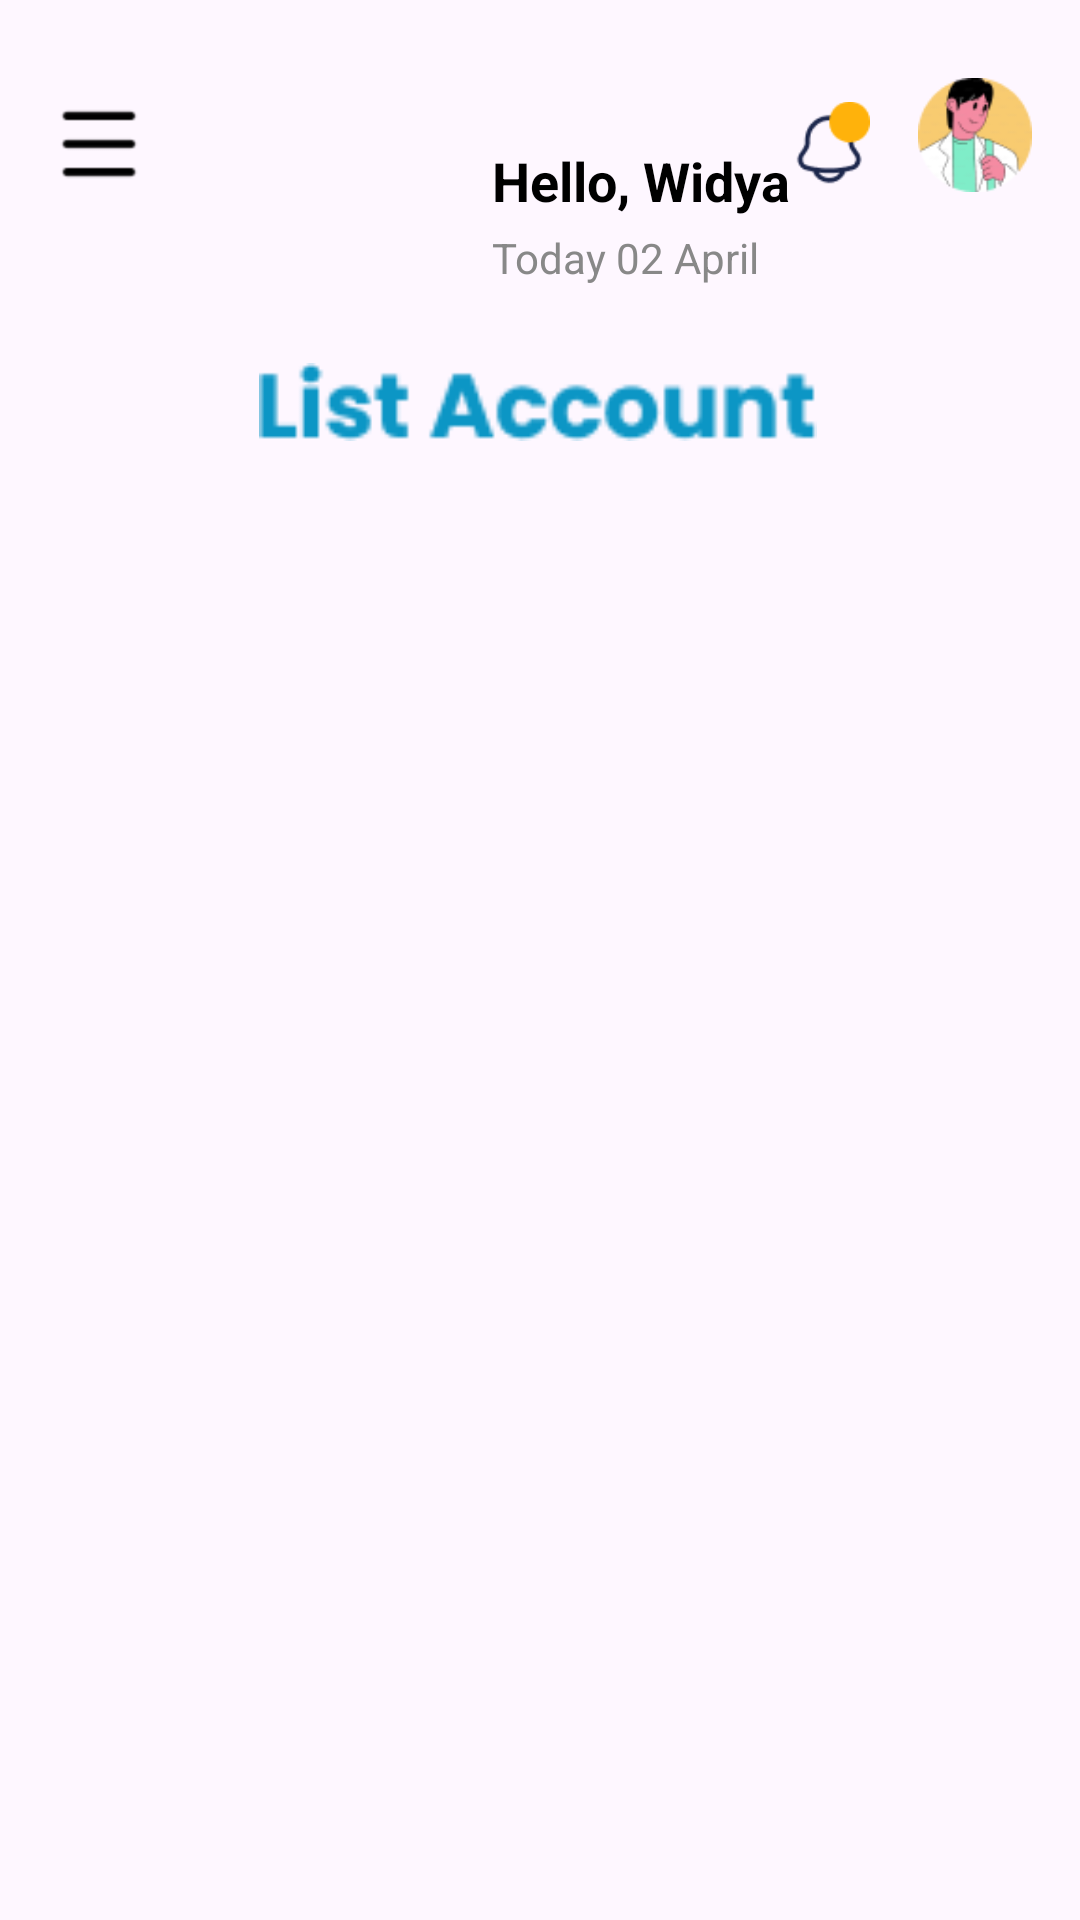

Produce the Android XML layout that renders to this screen, including the resource entries it uses.
<!-- AndroidManifest.xml: application theme Theme.LoginForm -->
<!-- res/layout/home_admin.xml -->
<?xml version="1.0" encoding="utf-8"?>
<androidx.drawerlayout.widget.DrawerLayout xmlns:android="http://schemas.android.com/apk/res/android"
    xmlns:app="http://schemas.android.com/apk/res-auto"
    xmlns:tools="http://schemas.android.com/tools"
    android:id="@+id/drawer_layout"
    android:layout_width="match_parent"
    android:layout_height="match_parent"
    tools:context=".MainActivity">

    
    <androidx.constraintlayout.widget.ConstraintLayout
        android:id="@+id/main"
        android:layout_width="match_parent"
        android:layout_height="match_parent">
        <ImageView
            android:id="@+id/imageView4"
            android:layout_width="38dp"
            android:layout_height="42dp"
            android:layout_marginTop="24dp"
            android:layout_marginEnd="16dp"
            app:layout_constraintEnd_toEndOf="parent"
            app:layout_constraintTop_toTopOf="parent"
            app:srcCompat="@drawable/ic_profile" />

        <ImageView
            android:id="@+id/imageView6"
            android:layout_width="26dp"
            android:layout_height="32dp"
            android:layout_marginTop="32dp"
            android:layout_marginEnd="16dp"
            app:layout_constraintEnd_toStartOf="@+id/imageView4"
            app:layout_constraintTop_toTopOf="parent"
            app:srcCompat="@drawable/notifikasi" />

        <TextView
            android:id="@+id/tvGreeting"
            android:layout_width="wrap_content"
            android:layout_height="wrap_content"
            android:layout_marginStart="164dp"
            android:layout_marginTop="48dp"
            android:text="Hello, Widya"
            android:textColor="#000000"
            android:textSize="18sp"
            android:textStyle="bold"
            app:layout_constraintStart_toStartOf="parent"
            app:layout_constraintTop_toTopOf="parent" />

        <TextView
            android:id="@+id/tvDate"
            android:layout_width="wrap_content"
            android:layout_height="wrap_content"
            android:layout_marginTop="4dp"
            android:text="Today 02 April"
            android:textColor="#888888"
            android:textSize="14sp"
            app:layout_constraintStart_toStartOf="@id/tvGreeting"
            app:layout_constraintTop_toBottomOf="@id/tvGreeting" />

        <ImageView
            android:id="@+id/imageView31"
            android:layout_width="186dp"
            android:layout_height="36dp"
            android:layout_marginTop="116dp"
            app:layout_constraintEnd_toEndOf="parent"
            app:layout_constraintHorizontal_bias="0.497"
            app:layout_constraintStart_toStartOf="parent"
            app:layout_constraintTop_toTopOf="parent"
            app:srcCompat="@drawable/listaccounttxt" />

        <androidx.recyclerview.widget.RecyclerView
            android:id="@+id/recyclerView"
            android:layout_width="0dp"
            android:layout_height="0dp"
            android:layout_marginTop="6dp"
            android:clipToPadding="false"
            android:padding="8dp"
            app:layout_constraintTop_toBottomOf="@+id/imageView31"
            app:layout_constraintBottom_toBottomOf="parent"
            app:layout_constraintStart_toStartOf="parent"
            app:layout_constraintEnd_toEndOf="parent"
            android:scrollbars="vertical" />
        
        <ImageView
            android:id="@+id/imageView10"
            android:layout_width="34dp"
            android:layout_height="32dp"
            android:layout_marginStart="16dp"
            android:layout_marginTop="32dp"
            app:layout_constraintEnd_toStartOf="@+id/imageView7"
            app:layout_constraintHorizontal_bias="0.123"
            app:layout_constraintStart_toStartOf="parent"
            app:layout_constraintTop_toTopOf="parent"
            app:srcCompat="@drawable/titiktiga" />
    </androidx.constraintlayout.widget.ConstraintLayout>
    <androidx.constraintlayout.widget.ConstraintLayout
        android:id="@+id/sidebar_layout"
        android:layout_width="300dp"
        android:layout_height="match_parent"
        android:layout_gravity="start">

        <include layout="@layout/sidebar_admin" />

    </androidx.constraintlayout.widget.ConstraintLayout>

</androidx.drawerlayout.widget.DrawerLayout>
<!-- res/layout/sidebar_admin.xml (included above) -->
<?xml version="1.0" encoding="utf-8"?>
<androidx.constraintlayout.widget.ConstraintLayout xmlns:android="http://schemas.android.com/apk/res/android"
    xmlns:app="http://schemas.android.com/apk/res-auto"
    xmlns:tools="http://schemas.android.com/tools"
    android:layout_width="match_parent"
    android:layout_height="match_parent">

    <ImageView
        android:id="@+id/imageView"
        android:layout_width="296dp"
        android:layout_height="910dp"
        app:layout_constraintBottom_toBottomOf="parent"
        app:layout_constraintStart_toStartOf="parent"
        app:layout_constraintTop_toTopOf="parent"
        app:layout_constraintVertical_bias="0.526"
        app:srcCompat="@drawable/bgsidebar" />

    <ImageView
        android:id="@+id/imageView2"
        android:layout_width="118dp"
        android:layout_height="119dp"
        android:layout_marginStart="28dp"
        app:layout_constraintBottom_toBottomOf="parent"
        app:layout_constraintStart_toStartOf="parent"
        app:layout_constraintTop_toTopOf="parent"
        app:layout_constraintVertical_bias="0.116"
        app:srcCompat="@drawable/ic_profile" />

    <TextView
        android:id="@+id/textViewName"
        android:layout_width="wrap_content"
        android:layout_height="wrap_content"
        android:layout_marginStart="28dp"
        android:layout_marginTop="12dp"
        android:text="Widya Ningrum"
        android:textSize="18sp"
        android:textStyle="bold"
        app:layout_constraintStart_toStartOf="parent"
        app:layout_constraintTop_toBottomOf="@+id/imageView2" />

    <TextView
        android:id="@+id/textViewNumber"
        android:layout_width="wrap_content"
        android:layout_height="wrap_content"
        android:layout_marginStart="28dp"
        android:layout_marginTop="4dp"
        android:text="+081234567890"
        android:textSize="16sp"
        app:layout_constraintStart_toStartOf="parent"
        app:layout_constraintTop_toBottomOf="@id/textViewName" />

    <ImageView
        android:id="@+id/ic_back"
        android:layout_width="36dp"
        android:layout_height="35dp"
        android:layout_marginStart="72dp"
        android:layout_marginBottom="668dp"
        app:layout_constraintBottom_toBottomOf="parent"
        app:layout_constraintStart_toEndOf="@+id/imageView2"
        app:srcCompat="@drawable/ic_back" />

    <ImageView
        android:id="@+id/imageView20"
        android:layout_width="193dp"
        android:layout_height="48dp"
        android:layout_marginStart="28dp"
        android:layout_marginTop="2dp"
        android:layout_marginBottom="2dp"
        app:layout_constraintBottom_toTopOf="@id/textViewNumber"
        app:layout_constraintStart_toStartOf="parent"
        app:layout_constraintTop_toBottomOf="@+id/imageView21"
        app:layout_constraintVertical_bias="0.564"
        app:srcCompat="@drawable/createaccount" />

    <ImageView
        android:id="@+id/imageView21"
        android:layout_width="162dp"
        android:layout_height="38dp"
        android:layout_marginStart="16dp"
        android:layout_marginTop="32dp"
        app:layout_constraintStart_toStartOf="parent"
        app:layout_constraintTop_toBottomOf="@+id/imageView20"
        app:srcCompat="@drawable/settings_sidebar" />

    <ImageView
        android:id="@+id/imageView22"
        android:layout_width="162dp"
        android:layout_height="38dp"
        android:layout_marginStart="4dp"
        android:layout_marginTop="32dp"
        app:layout_constraintStart_toStartOf="parent"
        app:layout_constraintTop_toBottomOf="@+id/imageView21"
        app:srcCompat="@drawable/logout_sidebar" />

</androidx.constraintlayout.widget.ConstraintLayout>
<!-- resources referenced by this layout -->
<resources>
  <!-- drawable bgsidebar: png bitmap (drawable, 206488 bytes) -->
  <!-- drawable createaccount: png bitmap (drawable, 2633 bytes) -->
  <!-- drawable ic_back: png bitmap (drawable, 593 bytes) -->
  <!-- drawable ic_profile: png bitmap (drawable, 4301 bytes) -->
  <!-- drawable listaccounttxt: png bitmap (drawable, 2293 bytes) -->
  <!-- drawable logout_sidebar: png bitmap (drawable, 1934 bytes) -->
  <!-- drawable notifikasi: png bitmap (drawable, 959 bytes) -->
  <!-- drawable settings_sidebar: png bitmap (drawable, 3453 bytes) -->
  <!-- drawable titiktiga: png bitmap (drawable, 288 bytes) -->
  <style name="Theme.LoginForm" parent="Base.Theme.LoginForm" />
  <style name="Base.Theme.LoginForm" parent="Theme.Material3.Light.NoActionBar">
          <item name="elevationOverlayEnabled">false</item>
          <item name="android:windowLightStatusBar">true</item> 
          <item name="android:statusBarColor">@android:color/white</item> 
      </style>
</resources>
